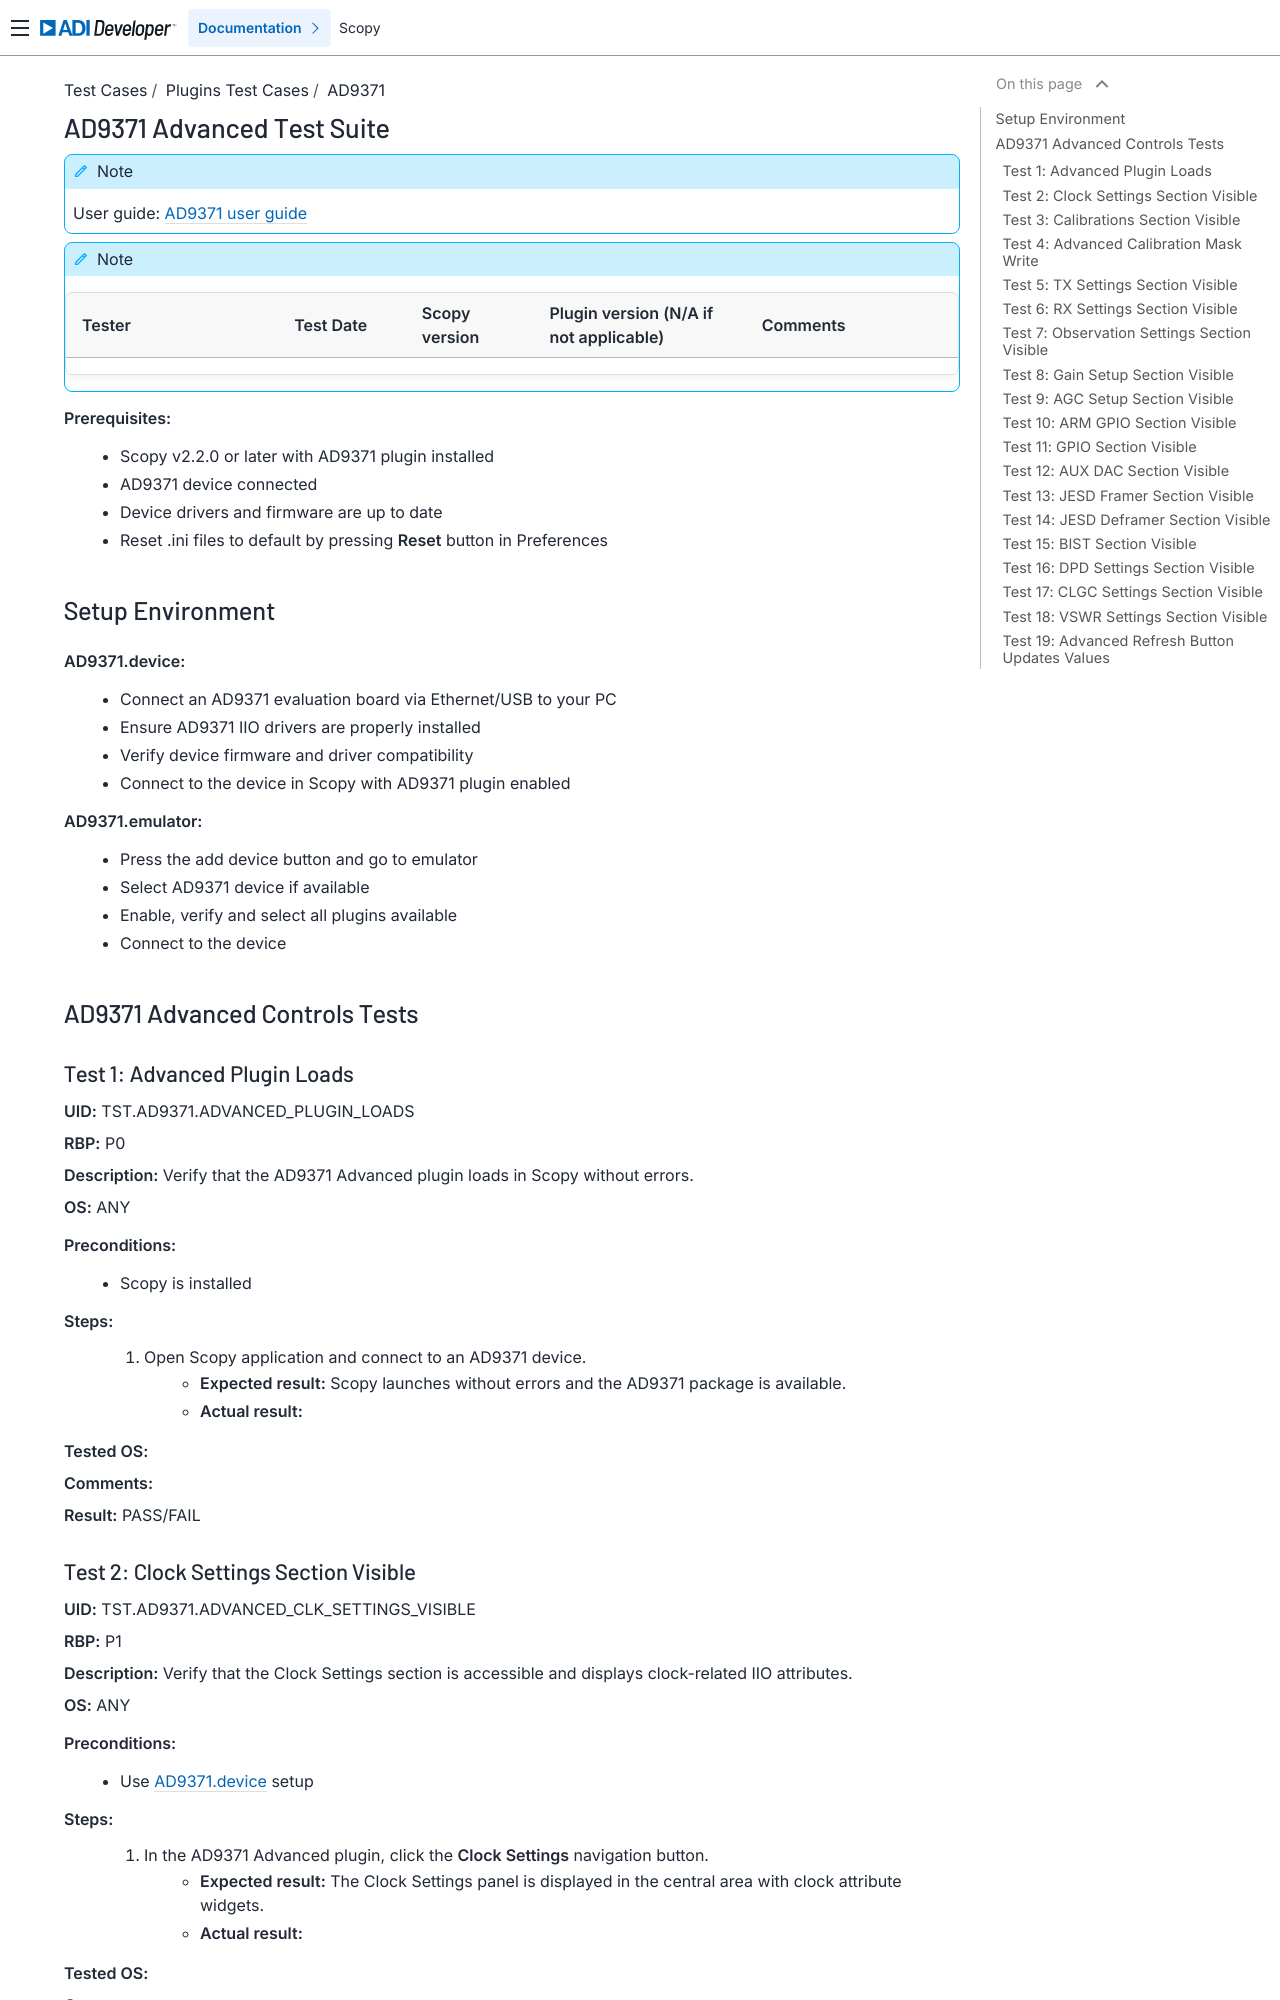

repository: analogdevicesinc/scopy · page: tests/plugins/ad9371/ad9371_advanced_tests/index.html · generator: sphinx

.. _ad9371_advanced_tests:

AD9371 Advanced Test Suite
================================================================================

.. note::

   User guide: :ref:`AD9371 user guide<ad9371>`

.. note::
    .. list-table::
       :widths: 50 30 30 50 50
       :header-rows: 1

       * - Tester
         - Test Date
         - Scopy version
         - Plugin version (N/A if not applicable)
         - Comments
       * -
         -
         -
         -
         -

**Prerequisites:**
    - Scopy v2.2.0 or later with AD9371 plugin installed
    - AD9371 device connected
    - Device drivers and firmware are up to date
    - Reset .ini files to default by pressing **Reset** button in Preferences


Setup Environment
-----------------

.. _ad9371_adv_device_setup:

**AD9371.device:**
   - Connect an AD9371 evaluation board via Ethernet/USB to your PC
   - Ensure AD9371 IIO drivers are properly installed
   - Verify device firmware and driver compatibility
   - Connect to the device in Scopy with AD9371 plugin enabled

.. _ad9371_adv_device_emu:

**AD9371.emulator:**
   - Press the add device button and go to emulator
   - Select AD9371 device if available
   - Enable, verify and select all plugins available
   - Connect to the device


AD9371 Advanced Controls Tests
-------------------------------

Test 1: Advanced Plugin Loads
~~~~~~~~~~~~~~~~~~~~~~~~~~~~~~~

**UID:** TST.AD9371.ADVANCED_PLUGIN_LOADS

**RBP:** P0

**Description:** Verify that the AD9371 Advanced plugin loads in Scopy without errors.

**OS:** ANY

**Preconditions:**
    - Scopy is installed

**Steps:**
    1. Open Scopy application and connect to an AD9371 device.
        - **Expected result:** Scopy launches without errors and the AD9371 package is available.
        - **Actual result:**

..
  Actual test result goes here.
..
    2. Open the AD9371 Advanced plugin.
        - **Expected result:** The Advanced plugin loads and displays the navigation buttons (Clock Settings, Calibrations, TX, RX, etc.) and a Refresh button in the top bar.
        - **Actual result:**

..
  Actual test result goes here.
..

**Tested OS:**

..
  Details about the tested OS goes here.
..

**Comments:**

..
  Any comments about the test goes here.
..

**Result:** PASS/FAIL

..
  The result of the test goes here (PASS/FAIL).
..

Test 2: Clock Settings Section Visible
~~~~~~~~~~~~~~~~~~~~~~~~~~~~~~~~~~~~~~~~

**UID:** TST.AD9371.ADVANCED_CLK_SETTINGS_VISIBLE

**RBP:** P1

**Description:** Verify that the Clock Settings section is accessible and displays clock-related IIO attributes.

**OS:** ANY

**Preconditions:**
    - Use :ref:`AD9371.device <ad9371_adv_device_setup>` setup

**Steps:**
    1. In the AD9371 Advanced plugin, click the **Clock Settings** navigation button.
        - **Expected result:** The Clock Settings panel is displayed in the central area with clock attribute widgets.
        - **Actual result:**

..
  Actual test result goes here.
..

**Tested OS:**

..
  Details about the tested OS goes here.
..

**Comments:**

..
  Any comments about the test goes here.
..

**Result:** PASS/FAIL

..
  The result of the test goes here (PASS/FAIL).
..
